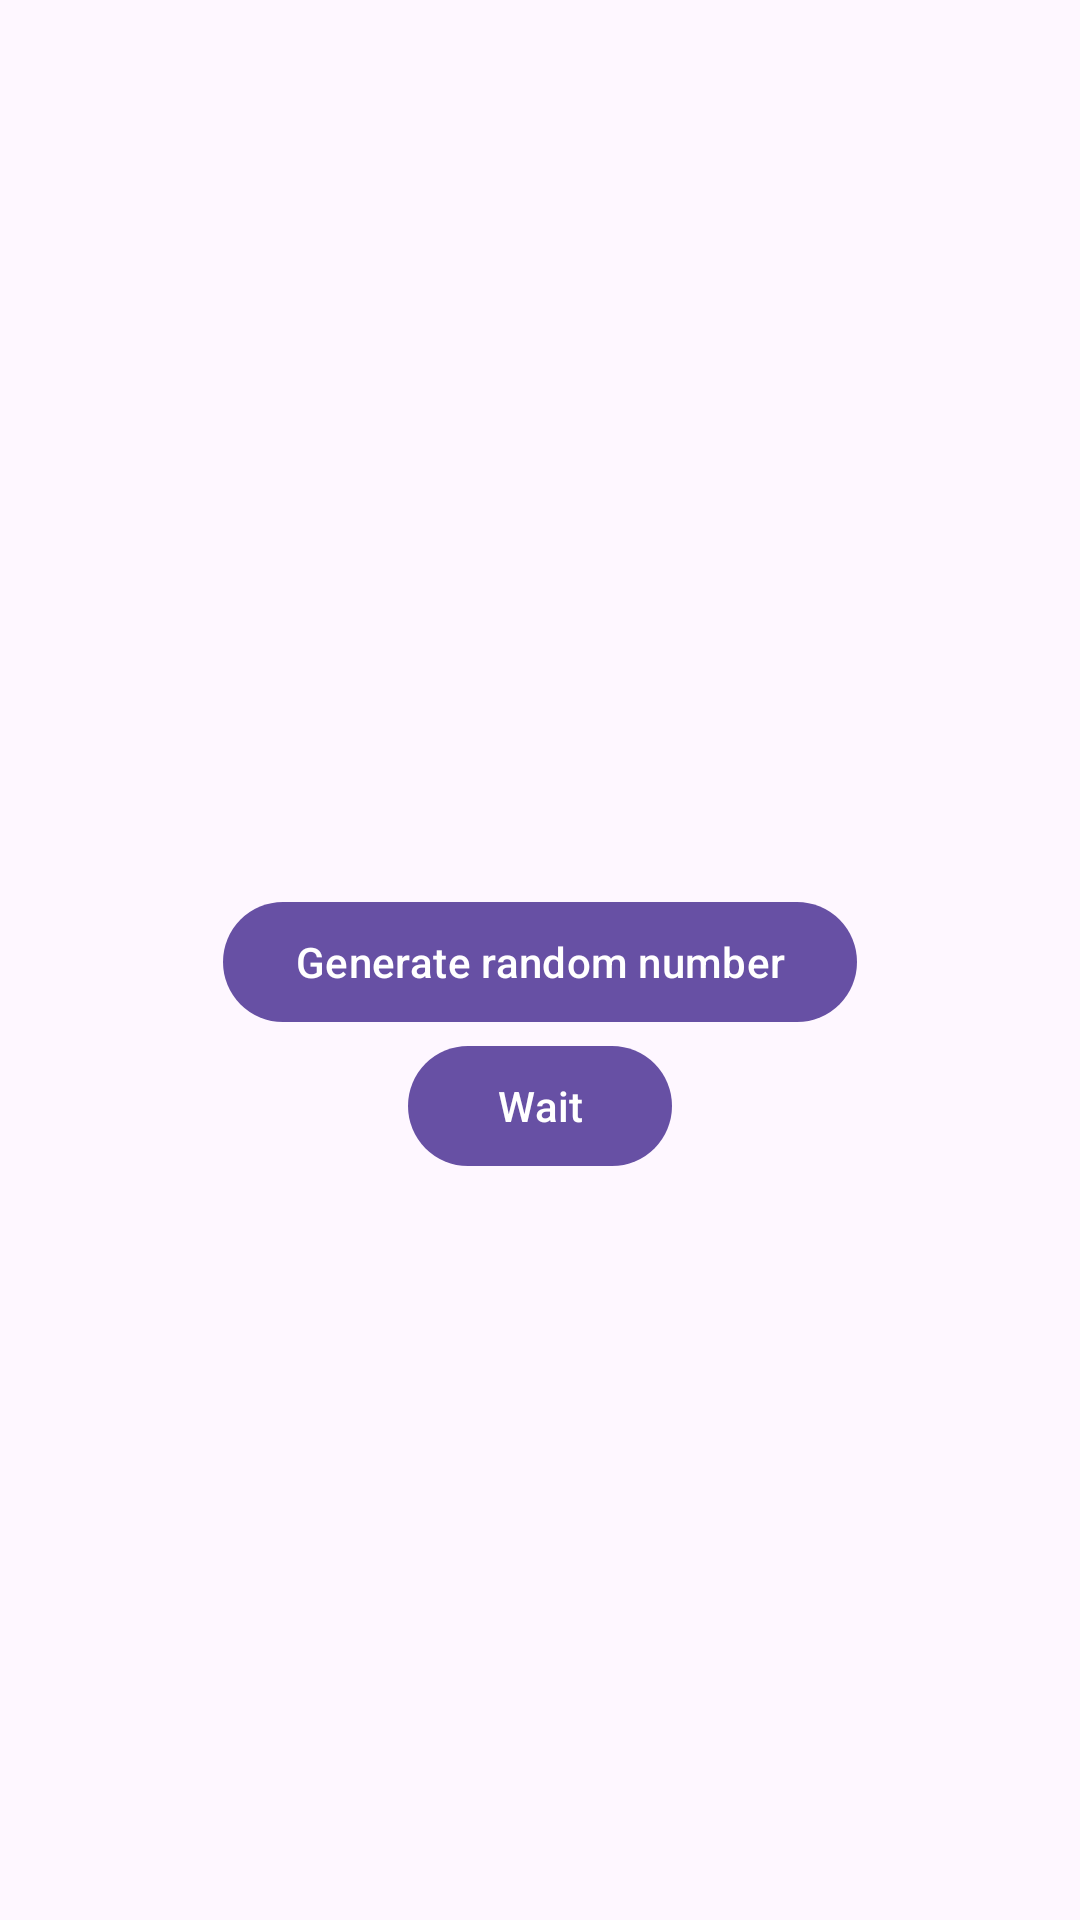

Here is an Android app screen rendered from its layout file. Give the layout XML and the strings, colors and styles it references.
<!-- AndroidManifest.xml: application theme Theme.EventBusDemo -->
<!-- res/layout/activity_second.xml -->
<?xml version="1.0" encoding="utf-8"?>
<androidx.constraintlayout.widget.ConstraintLayout xmlns:android="http://schemas.android.com/apk/res/android"
    xmlns:app="http://schemas.android.com/apk/res-auto"
    xmlns:tools="http://schemas.android.com/tools"
    android:layout_width="match_parent"
    android:layout_height="match_parent"
    tools:context=".presentation.activity.Second">

    <com.google.android.material.textview.MaterialTextView
        android:id="@+id/generate_t"
        android:layout_width="wrap_content"
        android:layout_height="wrap_content"
        android:textAppearance="@style/TextAppearance.Material3.TitleLarge"
        app:layout_constraintBottom_toTopOf="@id/generate_b"
        app:layout_constraintEnd_toEndOf="parent"
        app:layout_constraintStart_toStartOf="parent"
        app:layout_constraintTop_toTopOf="parent"
        app:layout_constraintVertical_chainStyle="packed"
        tools:text="656494" />

    <com.google.android.material.button.MaterialButton
        android:id="@+id/generate_b"
        android:layout_width="wrap_content"
        android:layout_height="wrap_content"
        android:layout_marginTop="20dp"
        android:text="@string/generate_random_number"
        app:layout_constraintBottom_toTopOf="@id/wait_b"
        app:layout_constraintEnd_toEndOf="parent"
        app:layout_constraintStart_toStartOf="parent"
        app:layout_constraintTop_toBottomOf="@id/generate_t" />

    <com.google.android.material.button.MaterialButton
        android:id="@+id/wait_b"
        android:layout_width="wrap_content"
        android:layout_height="wrap_content"
        android:text="@string/wait"
        app:layout_constraintBottom_toBottomOf="parent"
        app:layout_constraintEnd_toEndOf="parent"
        app:layout_constraintStart_toStartOf="parent"
        app:layout_constraintTop_toBottomOf="@id/generate_b" />
</androidx.constraintlayout.widget.ConstraintLayout>
<!-- resources referenced by this layout -->
<resources>
  <string name="generate_random_number">Generate random number</string>
  <string name="wait">Wait</string>
  <style name="Theme.EventBusDemo" parent="Theme.Material3.Light.NoActionBar">
          <item name="android:forceDarkAllowed" tools:targetApi="q">false</item>
      </style>
</resources>
